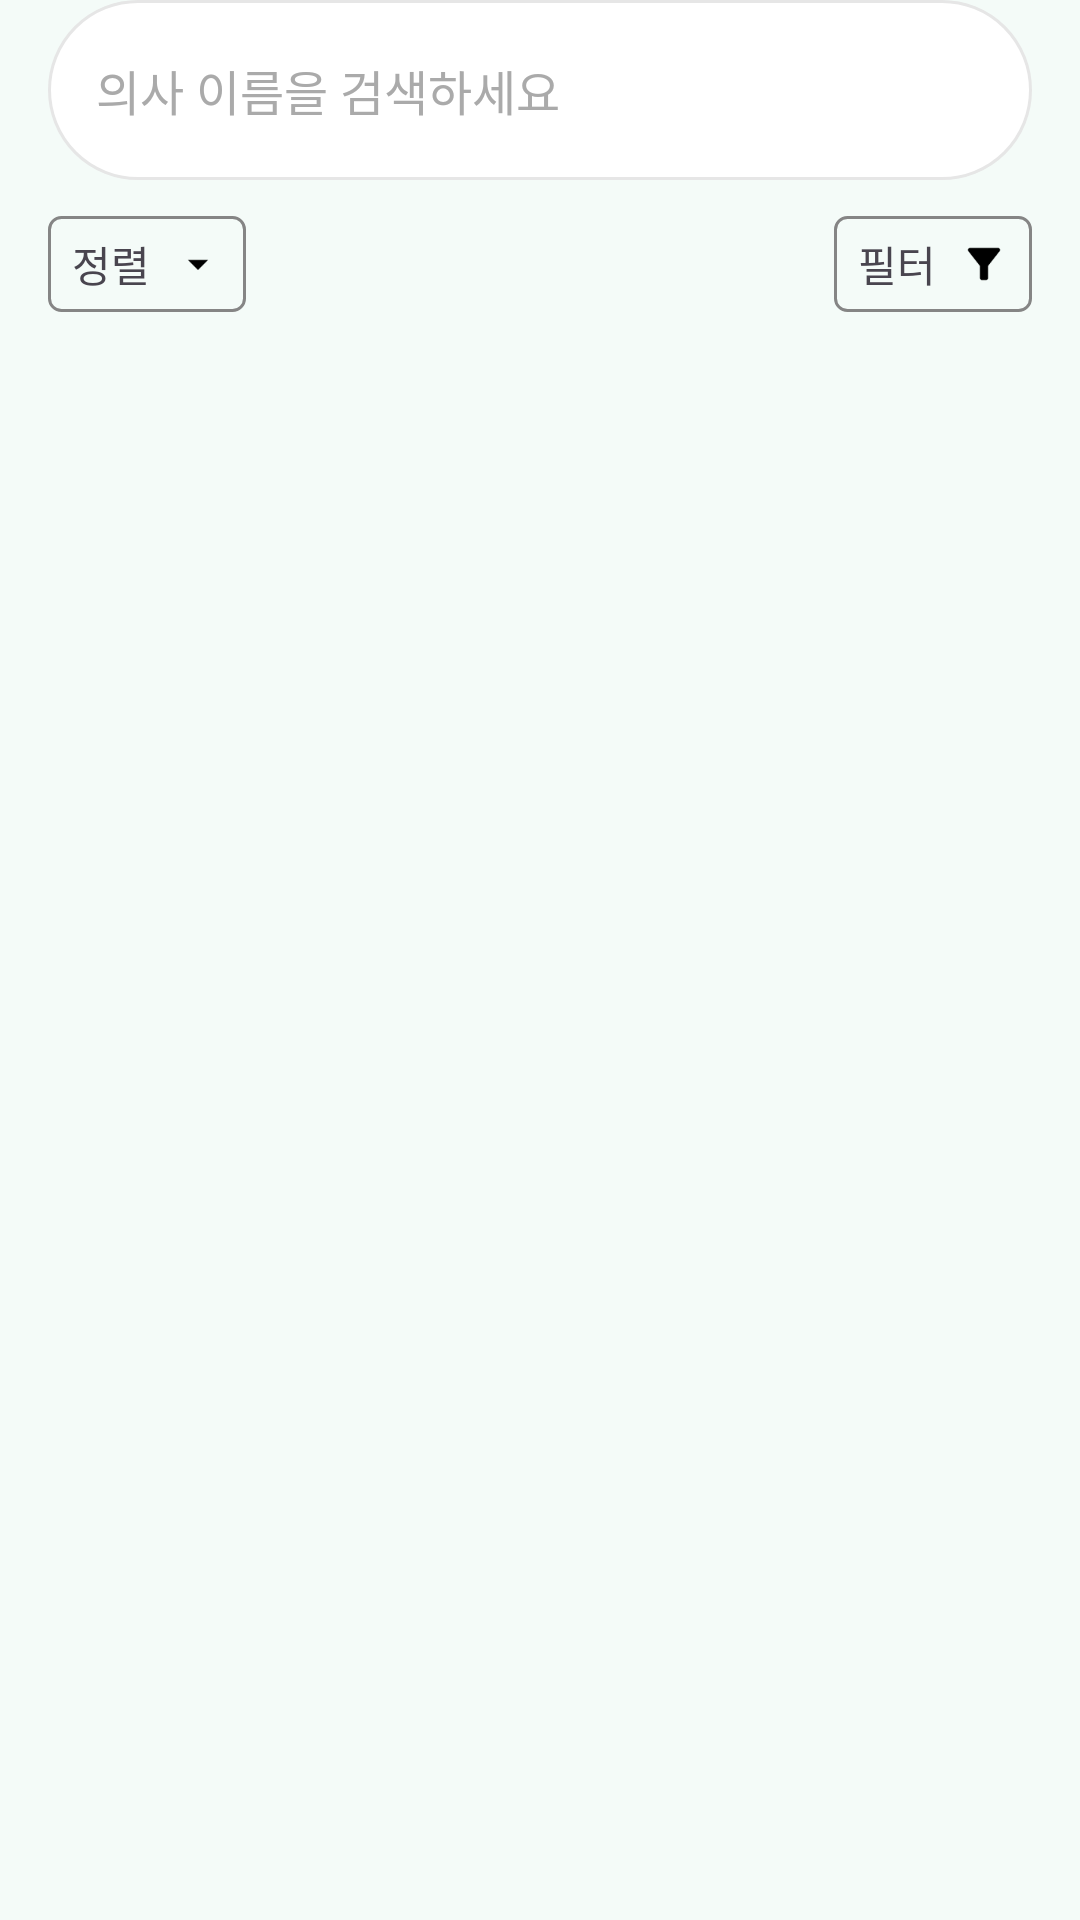

The Android layout XML behind this screen, and the referenced resources:
<!-- AndroidManifest.xml: application theme Theme.Carepick -->
<!-- res/layout/fragment_doctor_search_result.xml -->
<androidx.constraintlayout.widget.ConstraintLayout
    xmlns:android="http://schemas.android.com/apk/res/android"
    xmlns:app="http://schemas.android.com/apk/res-auto"
    xmlns:tools="http://schemas.android.com/tools"
    android:background="#F4FBF8"
    android:layout_width="match_parent"
    android:layout_height="match_parent">

    <AutoCompleteTextView
        android:id="@+id/searchResultSearchView"
        android:layout_width="0dp"
        android:layout_height="60dp"
        android:layout_marginStart="16dp"
        android:layout_marginEnd="16dp"
        android:background="@drawable/search_view_border"
        android:hint="의사 이름을 검색하세요"
        android:imeOptions="actionSearch"
        android:inputType="text"
        android:paddingLeft="16dp"
        android:paddingRight="16dp"
        android:textColor="@android:color/black"
        android:textColorHint="@android:color/darker_gray"
        android:textSize="16sp"
        app:layout_constraintEnd_toEndOf="parent"
        app:layout_constraintStart_toStartOf="parent"
        app:layout_constraintTop_toTopOf="parent" />


    <androidx.constraintlayout.widget.ConstraintLayout
        android:id="@+id/filterContainer"
        android:layout_width="0dp"
        android:layout_height="wrap_content"
        app:layout_constraintBottom_toTopOf="@+id/searchResultContainer"
        app:layout_constraintEnd_toEndOf="parent"
        app:layout_constraintStart_toStartOf="parent"
        app:layout_constraintTop_toBottomOf="@+id/searchResultSearchView">

        <androidx.constraintlayout.widget.ConstraintLayout
            android:id="@+id/searchResultSortButton"
            android:layout_width="0dp"
            android:layout_height="32dp"
            android:layout_marginStart="16dp"
            android:layout_marginTop="12dp"
            android:background="@drawable/bg_search_result_btn"
            app:layout_constraintStart_toStartOf="parent"
            app:layout_constraintTop_toTopOf="parent">

            <TextView
                android:id="@+id/searchResultSortButtonText"
                android:layout_width="wrap_content"
                android:layout_height="wrap_content"
                android:layout_marginStart="8dp"
                android:layout_marginTop="8dp"
                android:layout_marginBottom="8dp"
                android:fontFamily="@font/pretendard_regular"
                android:text="정렬"
                app:layout_constraintBottom_toBottomOf="parent"
                app:layout_constraintStart_toStartOf="parent"
                app:layout_constraintTop_toTopOf="parent" />

            <ImageView
                android:id="@+id/searchResultSortButtonImage"
                android:layout_width="16dp"
                android:layout_height="0dp"
                android:layout_marginStart="8dp"
                android:layout_marginTop="8dp"
                android:layout_marginEnd="8dp"
                android:layout_marginBottom="8dp"
                app:layout_constraintBottom_toBottomOf="parent"
                app:layout_constraintEnd_toEndOf="parent"
                app:layout_constraintStart_toEndOf="@+id/searchResultSortButtonText"
                app:layout_constraintTop_toTopOf="parent"
                app:srcCompat="@drawable/ic_arrow_down" />
        </androidx.constraintlayout.widget.ConstraintLayout>

        <androidx.constraintlayout.widget.ConstraintLayout
            android:id="@+id/searchResultFilterButton"
            android:layout_width="wrap_content"
            android:layout_height="32dp"
            android:layout_marginTop="12dp"
            android:layout_marginEnd="16dp"
            android:background="@drawable/bg_search_result_btn"
            app:layout_constraintEnd_toEndOf="parent"
            app:layout_constraintTop_toTopOf="parent">

            <TextView
                android:id="@+id/searchResultFilterButtonText"
                android:layout_width="wrap_content"
                android:layout_height="wrap_content"
                android:layout_marginStart="8dp"
                android:layout_marginTop="8dp"
                android:layout_marginEnd="8dp"
                android:layout_marginBottom="8dp"
                android:text="필터"
                app:layout_constraintBottom_toBottomOf="parent"
                app:layout_constraintEnd_toStartOf="@+id/searchResultFilterButtonImage"
                app:layout_constraintStart_toStartOf="parent"
                app:layout_constraintTop_toTopOf="parent" />

            <ImageView
                android:id="@+id/searchResultFilterButtonImage"
                android:layout_width="16dp"
                android:layout_height="16dp"
                android:layout_marginEnd="8dp"
                app:layout_constraintBottom_toBottomOf="parent"
                app:layout_constraintEnd_toEndOf="parent"
                app:layout_constraintTop_toTopOf="parent"
                app:srcCompat="@drawable/ic_filter" />
        </androidx.constraintlayout.widget.ConstraintLayout>

    </androidx.constraintlayout.widget.ConstraintLayout>

    <androidx.constraintlayout.widget.ConstraintLayout
        android:id="@+id/searchResultContainer"
        android:layout_width="0dp"
        android:layout_height="0dp"
        android:layout_marginTop="16dp"
        app:layout_constraintBottom_toBottomOf="parent"
        app:layout_constraintEnd_toEndOf="parent"
        app:layout_constraintStart_toStartOf="parent"
        app:layout_constraintTop_toBottomOf="@+id/filterContainer">

        <androidx.recyclerview.widget.RecyclerView
            android:id="@+id/searchResultRecyclerView"
            android:layout_width="0dp"
            android:layout_height="0dp"
            app:layout_constraintBottom_toBottomOf="parent"
            app:layout_constraintEnd_toEndOf="parent"
            app:layout_constraintStart_toStartOf="parent"
            app:layout_constraintTop_toTopOf="parent" />

        <TextView
            android:id="@+id/searchResultErrorText"
            android:layout_width="wrap_content"
            android:layout_height="wrap_content"
            android:text="해당하는 검색 결과가 없습니다"
            android:textAlignment="center"
            android:textColor="#999999"
            android:textSize="16sp"
            android:visibility="gone"
            app:layout_constraintBottom_toBottomOf="parent"
            app:layout_constraintEnd_toEndOf="parent"
            app:layout_constraintStart_toStartOf="parent"
            app:layout_constraintTop_toTopOf="parent" />

        <ProgressBar
            android:id="@+id/loading_indicator"
            android:layout_width="wrap_content"
            android:layout_height="wrap_content"
            android:visibility="gone"
            app:layout_constraintBottom_toBottomOf="parent"
            app:layout_constraintEnd_toEndOf="parent"
            app:layout_constraintStart_toStartOf="parent"
            app:layout_constraintTop_toTopOf="parent"
            tools:visibility="visible" />


    </androidx.constraintlayout.widget.ConstraintLayout>

</androidx.constraintlayout.widget.ConstraintLayout>
<!-- resources referenced by this layout -->
<resources>
  <!-- drawable bg_search_result_btn (drawable) -->
  <?xml version="1.0" encoding="utf-8"?>
  <shape xmlns:android="http://schemas.android.com/apk/res/android" android:shape="rectangle">
      
      <corners android:radius="4dp" />
  
      <stroke
          android:width="1dp"
          android:color="#858585" />
  </shape>
  <!-- drawable ic_arrow_down: png bitmap (drawable, 242 bytes) -->
  <!-- drawable ic_filter: png bitmap (drawable, 427 bytes) -->
  <!-- drawable search_view_border (drawable) -->
  <?xml version="1.0" encoding="utf-8"?>
  <shape xmlns:android="http://schemas.android.com/apk/res/android"
      android:shape="rectangle">
  
      
      <solid android:color="#FFFFFF"/>
  
      
      <stroke
          android:width="1dp"
          android:color="#E6E6E6"/> 
  
      
      <corners android:radius="30dp"/>
  </shape>
  <style name="Theme.Carepick" parent="Base.Theme.Carepick" />
  <style name="Base.Theme.Carepick" parent="Theme.Material3.DayNight.NoActionBar">
          
          
      </style>
</resources>
